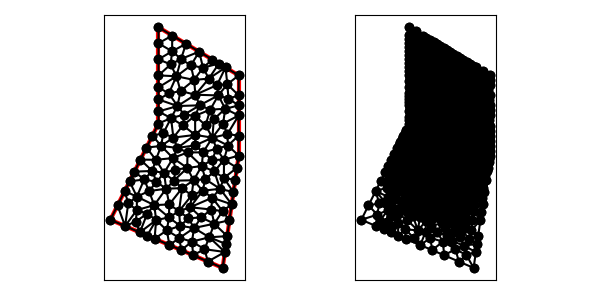

The table this chart was drawn from, first rows:
8.000000000000000000e+00, 1.000000000000000000e+01, 5.000000000000000000e+00, 4.000000000000000000e+00, 1.200000000000000000e+01, 1.000000000000000000e+00, 1.300000000000000000e+01, 8.000000000000000000e+00, 1.300000000000000000e+01, 1.300000000000000000e+01, 8.000000000000000000e+00, 1.600000000000000000e+01, 9.607355277712740005e+00, 1.055669551654201399e+01, 9.525412278727049653e+00, 9.882000181989285537e+00, 1.028288577834887363e+01, 1.048194933095182435e+01, 9.805217778262887762e+00, 1.030688167649437403e+01, 0.000000000000000000e+00, 3.064041340130073399e-02
8.000000000000000000e+00, 1.000000000000000000e+01, 5.000000000000000000e+00, 4.000000000000000000e+00, 1.200000000000000000e+01, 1.000000000000000000e+00, 1.300000000000000000e+01, 8.000000000000000000e+00, 1.300000000000000000e+01, 1.300000000000000000e+01, 8.000000000000000000e+00, 1.600000000000000000e+01, 1.092335190797086852e+01, 6.526243754943759967e+00, 1.148179116899434504e+01, 7.008652607464168405e+00, 1.069857810895238082e+01, 7.350873872662726072e+00, 1.103457372863919694e+01, 6.961923411690217556e+00, 0.000000000000000000e+00, 4.809190053175371043e-02
8.000000000000000000e+00, 1.000000000000000000e+01, 5.000000000000000000e+00, 4.000000000000000000e+00, 1.200000000000000000e+01, 1.000000000000000000e+00, 1.300000000000000000e+01, 8.000000000000000000e+00, 1.300000000000000000e+01, 1.300000000000000000e+01, 8.000000000000000000e+00, 1.600000000000000000e+01, 8.958994196462677806e+00, 6.435865198865238668e+00, 8.479007906775558823e+00, 5.935156981335635962e+00, 9.475911713087393551e+00, 5.973380779240299532e+00, 8.971304605441877911e+00, 6.114800986480392275e+00, 0.000000000000000000e+00, 7.539177113039292888e-02
8.000000000000000000e+00, 1.000000000000000000e+01, 5.000000000000000000e+00, 4.000000000000000000e+00, 1.200000000000000000e+01, 1.000000000000000000e+00, 1.300000000000000000e+01, 8.000000000000000000e+00, 1.300000000000000000e+01, 1.300000000000000000e+01, 8.000000000000000000e+00, 1.600000000000000000e+01, 5.919145030018057696e+00, 3.606080701420832035e+00, 6.838290060036115392e+00, 3.212161402841664515e+00, 6.583477637700488216e+00, 3.886894601702518770e+00, 6.446970909251554360e+00, 3.568378901988338736e+00, 1.000000000000000000e+00, 1.290311657556614533e-01
8.000000000000000000e+00, 1.000000000000000000e+01, 5.000000000000000000e+00, 4.000000000000000000e+00, 1.200000000000000000e+01, 1.000000000000000000e+00, 1.300000000000000000e+01, 8.000000000000000000e+00, 1.300000000000000000e+01, 1.300000000000000000e+01, 8.000000000000000000e+00, 1.600000000000000000e+01, 8.479007906775558823e+00, 5.935156981335635962e+00, 8.673938447451671863e+00, 4.956749938189993543e+00, 9.475911713087393551e+00, 5.973380779240299532e+00, 8.876286022438208079e+00, 5.621762566255309679e+00, 0.000000000000000000e+00, 7.539177113039292888e-02
8.000000000000000000e+00, 1.000000000000000000e+01, 5.000000000000000000e+00, 4.000000000000000000e+00, 1.200000000000000000e+01, 1.000000000000000000e+00, 1.300000000000000000e+01, 8.000000000000000000e+00, 1.300000000000000000e+01, 1.300000000000000000e+01, 8.000000000000000000e+00, 1.600000000000000000e+01, 1.136225962065604556e+01, 9.118652122574275154e+00, 1.028865594485625401e+01, 9.289409100311660339e+00, 1.029181283527509194e+01, 8.636963659894309586e+00, 1.064757613359579658e+01, 9.015008294260081101e+00, 0.000000000000000000e+00, 3.451505053866793515e-02
8.000000000000000000e+00, 1.000000000000000000e+01, 5.000000000000000000e+00, 4.000000000000000000e+00, 1.200000000000000000e+01, 1.000000000000000000e+00, 1.300000000000000000e+01, 8.000000000000000000e+00, 1.300000000000000000e+01, 1.300000000000000000e+01, 8.000000000000000000e+00, 1.600000000000000000e+01, 8.651302731999619411e+00, 4.143574939537018942e+00, 9.280545685680722912e+00, 4.532961742007489470e+00, 8.673938447451671863e+00, 4.956749938189993543e+00, 8.868595621710671395e+00, 4.544428873244833689e+00, 0.000000000000000000e+00, 1.360293931612058804e-01
8.000000000000000000e+00, 1.000000000000000000e+01, 5.000000000000000000e+00, 4.000000000000000000e+00, 1.200000000000000000e+01, 1.000000000000000000e+00, 1.300000000000000000e+01, 8.000000000000000000e+00, 1.300000000000000000e+01, 1.300000000000000000e+01, 8.000000000000000000e+00, 1.600000000000000000e+01, 8.673938447451671863e+00, 4.956749938189993543e+00, 7.737864885705605822e+00, 4.911223009576799470e+00, 8.651302731999619411e+00, 4.143574939537018942e+00, 8.354368688385632069e+00, 4.670515962434603985e+00, 0.000000000000000000e+00, 1.360293931612058804e-01
8.000000000000000000e+00, 1.000000000000000000e+01, 5.000000000000000000e+00, 4.000000000000000000e+00, 1.200000000000000000e+01, 1.000000000000000000e+00, 1.300000000000000000e+01, 8.000000000000000000e+00, 1.300000000000000000e+01, 1.300000000000000000e+01, 8.000000000000000000e+00, 1.600000000000000000e+01, 1.092335190797086852e+01, 6.526243754943759967e+00, 1.069857810895238082e+01, 7.350873872662726072e+00, 1.018821339700531681e+01, 6.461869234069001600e+00, 1.060338113797618931e+01, 6.779662287225161954e+00, 0.000000000000000000e+00, 4.809190053175371043e-02
8.000000000000000000e+00, 1.000000000000000000e+01, 5.000000000000000000e+00, 4.000000000000000000e+00, 1.200000000000000000e+01, 1.000000000000000000e+00, 1.300000000000000000e+01, 8.000000000000000000e+00, 1.300000000000000000e+01, 1.300000000000000000e+01, 8.000000000000000000e+00, 1.600000000000000000e+01, 7.737864885705605822e+00, 4.911223009576799470e+00, 6.651519445800712305e+00, 5.438964677968910699e+00, 6.651429024509460497e+00, 4.604931417786686687e+00, 7.013604452005259837e+00, 4.985039701777465915e+00, 0.000000000000000000e+00, 1.056946697669577939e-01
8.000000000000000000e+00, 1.000000000000000000e+01, 5.000000000000000000e+00, 4.000000000000000000e+00, 1.200000000000000000e+01, 1.000000000000000000e+00, 1.300000000000000000e+01, 8.000000000000000000e+00, 1.300000000000000000e+01, 1.300000000000000000e+01, 8.000000000000000000e+00, 1.600000000000000000e+01, 9.353291471188715178e+00, 3.621515306147304880e+00, 9.869796928424699800e+00, 4.090598973025364238e+00, 9.280545685680722912e+00, 4.532961742007489470e+00, 9.501211361764712038e+00, 4.081692007060052418e+00, 0.000000000000000000e+00, 1.620403190956275774e-01
8.000000000000000000e+00, 1.000000000000000000e+01, 5.000000000000000000e+00, 4.000000000000000000e+00, 1.200000000000000000e+01, 1.000000000000000000e+00, 1.300000000000000000e+01, 8.000000000000000000e+00, 1.300000000000000000e+01, 1.300000000000000000e+01, 8.000000000000000000e+00, 1.600000000000000000e+01, 7.612361543776918538e+00, 7.041560229656518288e+00, 6.500000000000000000e+00, 7.000000000000000000e+00, 7.109161855174106925e+00, 6.510484895561204688e+00, 7.073841132983674562e+00, 6.850681708405907955e+00, 1.000000000000000000e+00, 1.141095720228298416e-01
8.000000000000000000e+00, 1.000000000000000000e+01, 5.000000000000000000e+00, 4.000000000000000000e+00, 1.200000000000000000e+01, 1.000000000000000000e+00, 1.300000000000000000e+01, 8.000000000000000000e+00, 1.300000000000000000e+01, 1.300000000000000000e+01, 8.000000000000000000e+00, 1.600000000000000000e+01, 7.854164960510620297e+00, 3.981287147901777956e+00, 8.651302731999619411e+00, 4.143574939537018942e+00, 7.737864885705605822e+00, 4.911223009576799470e+00, 8.081110859405281843e+00, 4.345361699005198197e+00, 0.000000000000000000e+00, 2.701749483249731854e-01
8.000000000000000000e+00, 1.000000000000000000e+01, 5.000000000000000000e+00, 4.000000000000000000e+00, 1.200000000000000000e+01, 1.000000000000000000e+00, 1.300000000000000000e+01, 8.000000000000000000e+00, 1.300000000000000000e+01, 1.300000000000000000e+01, 8.000000000000000000e+00, 1.600000000000000000e+01, 7.737864885705605822e+00, 4.911223009576799470e+00, 6.651429024509460497e+00, 4.604931417786686687e+00, 7.300043843549897105e+00, 4.384227711013252815e+00, 7.229779251254988104e+00, 4.633460712792246028e+00, 0.000000000000000000e+00, 1.056946697669577939e-01
8.000000000000000000e+00, 1.000000000000000000e+01, 5.000000000000000000e+00, 4.000000000000000000e+00, 1.200000000000000000e+01, 1.000000000000000000e+00, 1.300000000000000000e+01, 8.000000000000000000e+00, 1.300000000000000000e+01, 1.300000000000000000e+01, 8.000000000000000000e+00, 1.600000000000000000e+01, 5.894427190999915744e+00, 5.788854381999831489e+00, 6.651519445800712305e+00, 5.438964677968910699e+00, 6.197213595499958316e+00, 6.394427190999915744e+00, 6.247720077433529973e+00, 5.874082083656219311e+00, 1.000000000000000000e+00, 5.000000000000000000e-01
8.000000000000000000e+00, 1.000000000000000000e+01, 5.000000000000000000e+00, 4.000000000000000000e+00, 1.200000000000000000e+01, 1.000000000000000000e+00, 1.300000000000000000e+01, 8.000000000000000000e+00, 1.300000000000000000e+01, 1.300000000000000000e+01, 8.000000000000000000e+00, 1.600000000000000000e+01, 5.919145030018057696e+00, 3.606080701420832035e+00, 5.447213595499958316e+00, 4.894427190999915744e+00, 5.000000000000000000e+00, 4.000000000000000000e+00, 5.455452875172672300e+00, 4.166835964140249260e+00, 1.000000000000000000e+00, 5.000000000000000000e-01
8.000000000000000000e+00, 1.000000000000000000e+01, 5.000000000000000000e+00, 4.000000000000000000e+00, 1.200000000000000000e+01, 1.000000000000000000e+00, 1.300000000000000000e+01, 8.000000000000000000e+00, 1.300000000000000000e+01, 1.300000000000000000e+01, 8.000000000000000000e+00, 1.600000000000000000e+01, 6.197213595499958316e+00, 6.394427190999915744e+00, 6.651519445800712305e+00, 5.438964677968910699e+00, 7.109161855174106925e+00, 6.510484895561204688e+00, 6.652631632158258590e+00, 6.114625588176676452e+00, 1.000000000000000000e+00, 1.544868840232002660e-01
8.000000000000000000e+00, 1.000000000000000000e+01, 5.000000000000000000e+00, 4.000000000000000000e+00, 1.200000000000000000e+01, 1.000000000000000000e+00, 1.300000000000000000e+01, 8.000000000000000000e+00, 1.300000000000000000e+01, 1.300000000000000000e+01, 8.000000000000000000e+00, 1.600000000000000000e+01, 7.300043843549897105e+00, 4.384227711013252815e+00, 6.583477637700488216e+00, 3.886894601702518770e+00, 6.838290060036115392e+00, 3.212161402841664515e+00, 6.907270513762166608e+00, 3.827761238519145071e+00, 1.000000000000000000e+00, 1.290311657556614533e-01
8.000000000000000000e+00, 1.000000000000000000e+01, 5.000000000000000000e+00, 4.000000000000000000e+00, 1.200000000000000000e+01, 1.000000000000000000e+00, 1.300000000000000000e+01, 8.000000000000000000e+00, 1.300000000000000000e+01, 1.300000000000000000e+01, 8.000000000000000000e+00, 1.600000000000000000e+01, 6.651519445800712305e+00, 5.438964677968910699e+00, 7.408687549031573560e+00, 5.788690214234106790e+00, 7.109161855174106925e+00, 6.510484895561204688e+00, 7.056456283335464263e+00, 5.912713262588074059e+00, 0.000000000000000000e+00, 1.544868840232002660e-01
8.000000000000000000e+00, 1.000000000000000000e+01, 5.000000000000000000e+00, 4.000000000000000000e+00, 1.200000000000000000e+01, 1.000000000000000000e+00, 1.300000000000000000e+01, 8.000000000000000000e+00, 1.300000000000000000e+01, 1.300000000000000000e+01, 8.000000000000000000e+00, 1.600000000000000000e+01, 6.114789242622295617e+00, 5.022006232308009466e+00, 5.894427190999915744e+00, 5.788854381999831489e+00, 5.447213595499958316e+00, 4.894427190999915744e+00, 5.818810009707388708e+00, 5.235095935102585862e+00, 1.000000000000000000e+00, 5.000000000000000000e-01
8.000000000000000000e+00, 1.000000000000000000e+01, 5.000000000000000000e+00, 4.000000000000000000e+00, 1.200000000000000000e+01, 1.000000000000000000e+00, 1.300000000000000000e+01, 8.000000000000000000e+00, 1.300000000000000000e+01, 1.300000000000000000e+01, 8.000000000000000000e+00, 1.600000000000000000e+01, 5.894427190999915744e+00, 5.788854381999831489e+00, 6.114789242622295617e+00, 5.022006232308009466e+00, 6.651519445800712305e+00, 5.438964677968910699e+00, 6.220245293140973963e+00, 5.416608430758917514e+00, 1.000000000000000000e+00, 5.000000000000000000e-01
8.000000000000000000e+00, 1.000000000000000000e+01, 5.000000000000000000e+00, 4.000000000000000000e+00, 1.200000000000000000e+01, 1.000000000000000000e+00, 1.300000000000000000e+01, 8.000000000000000000e+00, 1.300000000000000000e+01, 1.300000000000000000e+01, 8.000000000000000000e+00, 1.600000000000000000e+01, 6.651519445800712305e+00, 5.438964677968910699e+00, 6.114789242622295617e+00, 5.022006232308009466e+00, 6.651429024509460497e+00, 4.604931417786686687e+00, 6.472579237644155548e+00, 5.021967442687869543e+00, 0.000000000000000000e+00, 1.056946697669577939e-01
8.000000000000000000e+00, 1.000000000000000000e+01, 5.000000000000000000e+00, 4.000000000000000000e+00, 1.200000000000000000e+01, 1.000000000000000000e+00, 1.300000000000000000e+01, 8.000000000000000000e+00, 1.300000000000000000e+01, 1.300000000000000000e+01, 8.000000000000000000e+00, 1.600000000000000000e+01, 5.919145030018057696e+00, 3.606080701420832035e+00, 6.114789242622295617e+00, 5.022006232308009466e+00, 5.447213595499958316e+00, 4.894427190999915744e+00, 5.827049289380103581e+00, 4.507504708242919378e+00, 1.000000000000000000e+00, 5.000000000000000000e-01
8.000000000000000000e+00, 1.000000000000000000e+01, 5.000000000000000000e+00, 4.000000000000000000e+00, 1.200000000000000000e+01, 1.000000000000000000e+00, 1.300000000000000000e+01, 8.000000000000000000e+00, 1.300000000000000000e+01, 1.300000000000000000e+01, 8.000000000000000000e+00, 1.600000000000000000e+01, 6.838290060036115392e+00, 3.212161402841664515e+00, 7.854164960510620297e+00, 3.981287147901777956e+00, 7.300043843549897105e+00, 4.384227711013252815e+00, 7.330832954698877302e+00, 3.859225420585564947e+00, 1.000000000000000000e+00, 2.565167506528473473e-01
8.000000000000000000e+00, 1.000000000000000000e+01, 5.000000000000000000e+00, 4.000000000000000000e+00, 1.200000000000000000e+01, 1.000000000000000000e+00, 1.300000000000000000e+01, 8.000000000000000000e+00, 1.300000000000000000e+01, 1.300000000000000000e+01, 8.000000000000000000e+00, 1.600000000000000000e+01, 5.919145030018057696e+00, 3.606080701420832035e+00, 6.651429024509460497e+00, 4.604931417786686687e+00, 6.114789242622295617e+00, 5.022006232308009466e+00, 6.228454432383270678e+00, 4.411006117171843322e+00, 1.000000000000000000e+00, 1.056946697669577939e-01
8.000000000000000000e+00, 1.000000000000000000e+01, 5.000000000000000000e+00, 4.000000000000000000e+00, 1.200000000000000000e+01, 1.000000000000000000e+00, 1.300000000000000000e+01, 8.000000000000000000e+00, 1.300000000000000000e+01, 1.300000000000000000e+01, 8.000000000000000000e+00, 1.600000000000000000e+01, 6.651429024509460497e+00, 4.604931417786686687e+00, 5.919145030018057696e+00, 3.606080701420832035e+00, 6.583477637700488216e+00, 3.886894601702518770e+00, 6.384683897409336062e+00, 4.032635573636679460e+00, 1.000000000000000000e+00, 1.056946697669577939e-01
8.000000000000000000e+00, 1.000000000000000000e+01, 5.000000000000000000e+00, 4.000000000000000000e+00, 1.200000000000000000e+01, 1.000000000000000000e+00, 1.300000000000000000e+01, 8.000000000000000000e+00, 1.300000000000000000e+01, 1.300000000000000000e+01, 8.000000000000000000e+00, 1.600000000000000000e+01, 8.676580120072230784e+00, 2.424322805683329474e+00, 8.525007345305732898e+00, 3.339948515538819329e+00, 7.757435090054173088e+00, 2.818242104262496994e+00, 8.319674185144044998e+00, 2.860837808494881784e+00, 1.000000000000000000e+00, 3.123509042971769345e-01
8.000000000000000000e+00, 1.000000000000000000e+01, 5.000000000000000000e+00, 4.000000000000000000e+00, 1.200000000000000000e+01, 1.000000000000000000e+00, 1.300000000000000000e+01, 8.000000000000000000e+00, 1.300000000000000000e+01, 1.300000000000000000e+01, 8.000000000000000000e+00, 1.600000000000000000e+01, 8.525007345305732898e+00, 3.339948515538819329e+00, 7.854164960510620297e+00, 3.981287147901777956e+00, 7.757435090054173088e+00, 2.818242104262496994e+00, 8.045535798623509649e+00, 3.379825922567698537e+00, 1.000000000000000000e+00, 2.701749483249731854e-01
8.000000000000000000e+00, 1.000000000000000000e+01, 5.000000000000000000e+00, 4.000000000000000000e+00, 1.200000000000000000e+01, 1.000000000000000000e+00, 1.300000000000000000e+01, 8.000000000000000000e+00, 1.300000000000000000e+01, 1.300000000000000000e+01, 8.000000000000000000e+00, 1.600000000000000000e+01, 8.479007906775558823e+00, 5.935156981335635962e+00, 7.737864885705605822e+00, 4.911223009576799470e+00, 8.673938447451671863e+00, 4.956749938189993543e+00, 8.296937079977611873e+00, 5.267709976367476621e+00, 0.000000000000000000e+00, 1.249322538243851505e-01
8.000000000000000000e+00, 1.000000000000000000e+01, 5.000000000000000000e+00, 4.000000000000000000e+00, 1.200000000000000000e+01, 1.000000000000000000e+00, 1.300000000000000000e+01, 8.000000000000000000e+00, 1.300000000000000000e+01, 1.300000000000000000e+01, 8.000000000000000000e+00, 1.600000000000000000e+01, 7.737864885705605822e+00, 4.911223009576799470e+00, 7.408687549031573560e+00, 5.788690214234106790e+00, 6.651519445800712305e+00, 5.438964677968910699e+00, 7.266023960179296637e+00, 5.379625967259939578e+00, 0.000000000000000000e+00, 1.555037381617899450e-01
8.000000000000000000e+00, 1.000000000000000000e+01, 5.000000000000000000e+00, 4.000000000000000000e+00, 1.200000000000000000e+01, 1.000000000000000000e+00, 1.300000000000000000e+01, 8.000000000000000000e+00, 1.300000000000000000e+01, 1.300000000000000000e+01, 8.000000000000000000e+00, 1.600000000000000000e+01, 6.583477637700488216e+00, 3.886894601702518770e+00, 7.300043843549897105e+00, 4.384227711013252815e+00, 6.651429024509460497e+00, 4.604931417786686687e+00, 6.844983501919948310e+00, 4.292017910167486683e+00, 0.000000000000000000e+00, 1.056946697669577939e-01
8.000000000000000000e+00, 1.000000000000000000e+01, 5.000000000000000000e+00, 4.000000000000000000e+00, 1.200000000000000000e+01, 1.000000000000000000e+00, 1.300000000000000000e+01, 8.000000000000000000e+00, 1.300000000000000000e+01, 1.300000000000000000e+01, 8.000000000000000000e+00, 1.600000000000000000e+01, 7.854164960510620297e+00, 3.981287147901777956e+00, 7.737864885705605822e+00, 4.911223009576799470e+00, 7.300043843549897105e+00, 4.384227711013252815e+00, 7.630691229922040186e+00, 4.425579289497276747e+00, 0.000000000000000000e+00, 2.565167506528473473e-01
8.000000000000000000e+00, 1.000000000000000000e+01, 5.000000000000000000e+00, 4.000000000000000000e+00, 1.200000000000000000e+01, 1.000000000000000000e+00, 1.300000000000000000e+01, 8.000000000000000000e+00, 1.300000000000000000e+01, 1.300000000000000000e+01, 8.000000000000000000e+00, 1.600000000000000000e+01, 1.016170993996388461e+01, 1.787838597158335041e+00, 1.008749788766137279e+01, 2.640123922187187055e+00, 9.419145030018057696e+00, 2.106080701420832035e+00, 9.889450952547770513e+00, 2.178014406922117896e+00, 1.000000000000000000e+00, 5.000000000000000000e-01
8.000000000000000000e+00, 1.000000000000000000e+01, 5.000000000000000000e+00, 4.000000000000000000e+00, 1.200000000000000000e+01, 1.000000000000000000e+00, 1.300000000000000000e+01, 8.000000000000000000e+00, 1.300000000000000000e+01, 1.300000000000000000e+01, 8.000000000000000000e+00, 1.600000000000000000e+01, 7.854164960510620297e+00, 3.981287147901777956e+00, 7.297862575045144240e+00, 3.015201753552080532e+00, 7.757435090054173088e+00, 2.818242104262496994e+00, 7.636487541869978912e+00, 3.271577001905451976e+00, 1.000000000000000000e+00, 2.701749483249731854e-01
8.000000000000000000e+00, 1.000000000000000000e+01, 5.000000000000000000e+00, 4.000000000000000000e+00, 1.200000000000000000e+01, 1.000000000000000000e+00, 1.300000000000000000e+01, 8.000000000000000000e+00, 1.300000000000000000e+01, 1.300000000000000000e+01, 8.000000000000000000e+00, 1.600000000000000000e+01, 7.854164960510620297e+00, 3.981287147901777956e+00, 8.525007345305732898e+00, 3.339948515538819329e+00, 8.651302731999619411e+00, 4.143574939537018942e+00, 8.343491679271991757e+00, 3.821603534325872076e+00, 0.000000000000000000e+00, 2.701749483249731854e-01
8.000000000000000000e+00, 1.000000000000000000e+01, 5.000000000000000000e+00, 4.000000000000000000e+00, 1.200000000000000000e+01, 1.000000000000000000e+00, 1.300000000000000000e+01, 8.000000000000000000e+00, 1.300000000000000000e+01, 1.300000000000000000e+01, 8.000000000000000000e+00, 1.600000000000000000e+01, 9.353291471188715178e+00, 3.621515306147304880e+00, 8.651302731999619411e+00, 4.143574939537018942e+00, 8.525007345305732898e+00, 3.339948515538819329e+00, 8.843200516164687386e+00, 3.701679587074380606e+00, 0.000000000000000000e+00, 2.293830080139550032e-01
8.000000000000000000e+00, 1.000000000000000000e+01, 5.000000000000000000e+00, 4.000000000000000000e+00, 1.200000000000000000e+01, 1.000000000000000000e+00, 1.300000000000000000e+01, 8.000000000000000000e+00, 1.300000000000000000e+01, 1.300000000000000000e+01, 8.000000000000000000e+00, 1.600000000000000000e+01, 7.854164960510620297e+00, 3.981287147901777956e+00, 6.838290060036115392e+00, 3.212161402841664515e+00, 7.297862575045144240e+00, 3.015201753552080532e+00, 7.330105865197293014e+00, 3.402883434765174187e+00, 1.000000000000000000e+00, 2.701749483249731854e-01
8.000000000000000000e+00, 1.000000000000000000e+01, 5.000000000000000000e+00, 4.000000000000000000e+00, 1.200000000000000000e+01, 1.000000000000000000e+00, 1.300000000000000000e+01, 8.000000000000000000e+00, 1.300000000000000000e+01, 1.300000000000000000e+01, 8.000000000000000000e+00, 1.600000000000000000e+01, 1.228284271247461845e+01, 2.979898987322333159e+00, 1.117024968828732590e+01, 2.906416080099210486e+00, 1.221213203435596384e+01, 2.484924240491749980e+00, 1.188840814503930154e+01, 2.790413102637764542e+00, 1.000000000000000000e+00, 2.206103055652414990e-01
8.000000000000000000e+00, 1.000000000000000000e+01, 5.000000000000000000e+00, 4.000000000000000000e+00, 1.200000000000000000e+01, 1.000000000000000000e+00, 1.300000000000000000e+01, 8.000000000000000000e+00, 1.300000000000000000e+01, 1.300000000000000000e+01, 8.000000000000000000e+00, 1.600000000000000000e+01, 9.353291471188715178e+00, 3.621515306147304880e+00, 8.525007345305732898e+00, 3.339948515538819329e+00, 9.302851225185358786e+00, 2.860175270545913140e+00, 9.060383347226602879e+00, 3.273879697410678968e+00, 0.000000000000000000e+00, 2.293830080139550032e-01
8.000000000000000000e+00, 1.000000000000000000e+01, 5.000000000000000000e+00, 4.000000000000000000e+00, 1.200000000000000000e+01, 1.000000000000000000e+00, 1.300000000000000000e+01, 8.000000000000000000e+00, 1.300000000000000000e+01, 1.300000000000000000e+01, 8.000000000000000000e+00, 1.600000000000000000e+01, 1.006634412346374674e+01, 5.519403782936763925e+00, 1.075283201065996685e+01, 5.808263480936469492e+00, 1.018821339700531681e+01, 6.461869234069001600e+00, 1.033579651037634406e+01, 5.929845499314079227e+00, 0.000000000000000000e+00, 7.497910849689252977e-02
8.000000000000000000e+00, 1.000000000000000000e+01, 5.000000000000000000e+00, 4.000000000000000000e+00, 1.200000000000000000e+01, 1.000000000000000000e+00, 1.300000000000000000e+01, 8.000000000000000000e+00, 1.300000000000000000e+01, 1.300000000000000000e+01, 8.000000000000000000e+00, 1.600000000000000000e+01, 1.242426406871192945e+01, 3.969848480983499961e+00, 1.256568542494923868e+01, 4.959797974644666319e+00, 1.199302552336978245e+01, 4.536530259737054926e+00, 1.232765833901031804e+01, 4.488725571788407365e+00, 1.000000000000000000e+00, 1.567256666892824779e-01
8.000000000000000000e+00, 1.000000000000000000e+01, 5.000000000000000000e+00, 4.000000000000000000e+00, 1.200000000000000000e+01, 1.000000000000000000e+00, 1.300000000000000000e+01, 8.000000000000000000e+00, 1.300000000000000000e+01, 1.300000000000000000e+01, 8.000000000000000000e+00, 1.600000000000000000e+01, 1.128807657278335874e+01, 4.637237252677971711e+00, 1.066351830100067488e+01, 4.144467160217882196e+00, 1.147754300211721912e+01, 3.754918029665356372e+00, 1.114304595863374914e+01, 4.178874147520403426e+00, 0.000000000000000000e+00, 8.842776298039238536e-02
8.000000000000000000e+00, 1.000000000000000000e+01, 5.000000000000000000e+00, 4.000000000000000000e+00, 1.200000000000000000e+01, 1.000000000000000000e+00, 1.300000000000000000e+01, 8.000000000000000000e+00, 1.300000000000000000e+01, 1.300000000000000000e+01, 8.000000000000000000e+00, 1.600000000000000000e+01, 9.302851225185358786e+00, 2.860175270545913140e+00, 8.525007345305732898e+00, 3.339948515538819329e+00, 8.676580120072230784e+00, 2.424322805683329474e+00, 8.834812896854440822e+00, 2.874815530589354129e+00, 1.000000000000000000e+00, 3.123509042971769345e-01
8.000000000000000000e+00, 1.000000000000000000e+01, 5.000000000000000000e+00, 4.000000000000000000e+00, 1.200000000000000000e+01, 1.000000000000000000e+00, 1.300000000000000000e+01, 8.000000000000000000e+00, 1.300000000000000000e+01, 1.300000000000000000e+01, 8.000000000000000000e+00, 1.600000000000000000e+01, 9.353291471188715178e+00, 3.621515306147304880e+00, 1.021751807210482355e+01, 3.485696187344800911e+00, 9.869796928424699800e+00, 4.090598973025364238e+00, 9.813535490572746767e+00, 3.732603488839156824e+00, 0.000000000000000000e+00, 1.620403190956275774e-01
8.000000000000000000e+00, 1.000000000000000000e+01, 5.000000000000000000e+00, 4.000000000000000000e+00, 1.200000000000000000e+01, 1.000000000000000000e+00, 1.300000000000000000e+01, 8.000000000000000000e+00, 1.300000000000000000e+01, 1.300000000000000000e+01, 8.000000000000000000e+00, 1.600000000000000000e+01, 1.108085496998194230e+01, 1.393919298579167521e+00, 1.086751382681322831e+01, 2.165418815496154004e+00, 1.016170993996388461e+01, 1.787838597158335041e+00, 1.070335957891968626e+01, 1.782392237077885300e+00, 1.000000000000000000e+00, 3.697587558437189781e-01
8.000000000000000000e+00, 1.000000000000000000e+01, 5.000000000000000000e+00, 4.000000000000000000e+00, 1.200000000000000000e+01, 1.000000000000000000e+00, 1.300000000000000000e+01, 8.000000000000000000e+00, 1.300000000000000000e+01, 1.300000000000000000e+01, 8.000000000000000000e+00, 1.600000000000000000e+01, 1.021751807210482355e+01, 3.485696187344800911e+00, 9.302851225185358786e+00, 2.860175270545913140e+00, 1.008749788766137279e+01, 2.640123922187187055e+00, 9.869289061650517780e+00, 2.995331793359300665e+00, 0.000000000000000000e+00, 4.156409989388969439e-01
8.000000000000000000e+00, 1.000000000000000000e+01, 5.000000000000000000e+00, 4.000000000000000000e+00, 1.200000000000000000e+01, 1.000000000000000000e+00, 1.300000000000000000e+01, 8.000000000000000000e+00, 1.300000000000000000e+01, 1.300000000000000000e+01, 8.000000000000000000e+00, 1.600000000000000000e+01, 9.302851225185358786e+00, 2.860175270545913140e+00, 1.021751807210482355e+01, 3.485696187344800911e+00, 9.353291471188715178e+00, 3.621515306147304880e+00, 9.624553589492965244e+00, 3.322462254679340088e+00, 0.000000000000000000e+00, 2.293830080139550032e-01
8.000000000000000000e+00, 1.000000000000000000e+01, 5.000000000000000000e+00, 4.000000000000000000e+00, 1.200000000000000000e+01, 1.000000000000000000e+00, 1.300000000000000000e+01, 8.000000000000000000e+00, 1.300000000000000000e+01, 1.300000000000000000e+01, 8.000000000000000000e+00, 1.600000000000000000e+01, 8.676580120072230784e+00, 2.424322805683329474e+00, 9.419145030018057696e+00, 2.106080701420832035e+00, 9.302851225185358786e+00, 2.860175270545913140e+00, 9.132858791758549089e+00, 2.463526259216691106e+00, 1.000000000000000000e+00, 5.000000000000000000e-01
8.000000000000000000e+00, 1.000000000000000000e+01, 5.000000000000000000e+00, 4.000000000000000000e+00, 1.200000000000000000e+01, 1.000000000000000000e+00, 1.300000000000000000e+01, 8.000000000000000000e+00, 1.300000000000000000e+01, 1.300000000000000000e+01, 8.000000000000000000e+00, 1.600000000000000000e+01, 1.008749788766137279e+01, 2.640123922187187055e+00, 9.302851225185358786e+00, 2.860175270545913140e+00, 9.419145030018057696e+00, 2.106080701420832035e+00, 9.603164714288263681e+00, 2.535459964717977410e+00, 1.000000000000000000e+00, 5.000000000000000000e-01
8.000000000000000000e+00, 1.000000000000000000e+01, 5.000000000000000000e+00, 4.000000000000000000e+00, 1.200000000000000000e+01, 1.000000000000000000e+00, 1.300000000000000000e+01, 8.000000000000000000e+00, 1.300000000000000000e+01, 1.300000000000000000e+01, 8.000000000000000000e+00, 1.600000000000000000e+01, 1.021751807210482355e+01, 3.485696187344800911e+00, 1.147754300211721912e+01, 3.754918029665356372e+00, 1.066351830100067488e+01, 4.144467160217882196e+00, 1.078619312507423977e+01, 3.795027125742679974e+00, 0.000000000000000000e+00, 8.842776298039238536e-02
8.000000000000000000e+00, 1.000000000000000000e+01, 5.000000000000000000e+00, 4.000000000000000000e+00, 1.200000000000000000e+01, 1.000000000000000000e+00, 1.300000000000000000e+01, 8.000000000000000000e+00, 1.300000000000000000e+01, 1.300000000000000000e+01, 8.000000000000000000e+00, 1.600000000000000000e+01, 1.128807657278335874e+01, 4.637237252677971711e+00, 1.135112186249242328e+01, 5.373889611048411119e+00, 9.978119337850001713e+00, 4.779862079177591205e+00, 1.087243925770859398e+01, 4.930329647634657420e+00, 0.000000000000000000e+00, 1.171128023218828557e-01
8.000000000000000000e+00, 1.000000000000000000e+01, 5.000000000000000000e+00, 4.000000000000000000e+00, 1.200000000000000000e+01, 1.000000000000000000e+00, 1.300000000000000000e+01, 8.000000000000000000e+00, 1.300000000000000000e+01, 1.300000000000000000e+01, 8.000000000000000000e+00, 1.600000000000000000e+01, 9.353291471188715178e+00, 3.621515306147304880e+00, 9.280545685680722912e+00, 4.532961742007489470e+00, 8.651302731999619411e+00, 4.143574939537018942e+00, 9.095046629623020351e+00, 4.099350662563938208e+00, 0.000000000000000000e+00, 1.972076499624400847e-01
8.000000000000000000e+00, 1.000000000000000000e+01, 5.000000000000000000e+00, 4.000000000000000000e+00, 1.200000000000000000e+01, 1.000000000000000000e+00, 1.300000000000000000e+01, 8.000000000000000000e+00, 1.300000000000000000e+01, 1.300000000000000000e+01, 8.000000000000000000e+00, 1.600000000000000000e+01, 9.280545685680722912e+00, 4.532961742007489470e+00, 9.978119337850001713e+00, 4.779862079177591205e+00, 1.006634412346374674e+01, 5.519403782936763925e+00, 9.775003048998156530e+00, 4.944075868040614274e+00, 0.000000000000000000e+00, 9.180526340760557236e-02
8.000000000000000000e+00, 1.000000000000000000e+01, 5.000000000000000000e+00, 4.000000000000000000e+00, 1.200000000000000000e+01, 1.000000000000000000e+00, 1.300000000000000000e+01, 8.000000000000000000e+00, 1.300000000000000000e+01, 1.300000000000000000e+01, 8.000000000000000000e+00, 1.600000000000000000e+01, 1.214142135623730923e+01, 1.989949493661166580e+00, 1.117024968828732590e+01, 2.906416080099210486e+00, 1.086751382681322831e+01, 2.165418815496154004e+00, 1.139306162377928899e+01, 2.353928129752177245e+00, 1.000000000000000000e+00, 2.206103055652414990e-01
8.000000000000000000e+00, 1.000000000000000000e+01, 5.000000000000000000e+00, 4.000000000000000000e+00, 1.200000000000000000e+01, 1.000000000000000000e+00, 1.300000000000000000e+01, 8.000000000000000000e+00, 1.300000000000000000e+01, 1.300000000000000000e+01, 8.000000000000000000e+00, 1.600000000000000000e+01, 1.108085496998194230e+01, 1.393919298579167521e+00, 1.200000000000000000e+01, 1.000000000000000000e+00, 1.214142135623730923e+01, 1.989949493661166580e+00, 1.174075877540641777e+01, 1.461289597413444774e+00, 1.000000000000000000e+00, 5.000000000000000000e-01
8.000000000000000000e+00, 1.000000000000000000e+01, 5.000000000000000000e+00, 4.000000000000000000e+00, 1.200000000000000000e+01, 1.000000000000000000e+00, 1.300000000000000000e+01, 8.000000000000000000e+00, 1.300000000000000000e+01, 1.300000000000000000e+01, 8.000000000000000000e+00, 1.600000000000000000e+01, 1.021751807210482355e+01, 3.485696187344800911e+00, 1.008749788766137279e+01, 2.640123922187187055e+00, 1.117024968828732590e+01, 2.906416080099210486e+00, 1.049175521601784133e+01, 3.010745396543732966e+00, 0.000000000000000000e+00, 2.206103055652414990e-01
8.000000000000000000e+00, 1.000000000000000000e+01, 5.000000000000000000e+00, 4.000000000000000000e+00, 1.200000000000000000e+01, 1.000000000000000000e+00, 1.300000000000000000e+01, 8.000000000000000000e+00, 1.300000000000000000e+01, 1.300000000000000000e+01, 8.000000000000000000e+00, 1.600000000000000000e+01, 1.016170993996388461e+01, 1.787838597158335041e+00, 1.086751382681322831e+01, 2.165418815496154004e+00, 1.008749788766137279e+01, 2.640123922187187055e+00, 1.037224055147949464e+01, 2.197793778280558552e+00, 1.000000000000000000e+00, 3.697587558437189781e-01
8.000000000000000000e+00, 1.000000000000000000e+01, 5.000000000000000000e+00, 4.000000000000000000e+00, 1.200000000000000000e+01, 1.000000000000000000e+00, 1.300000000000000000e+01, 8.000000000000000000e+00, 1.300000000000000000e+01, 1.300000000000000000e+01, 8.000000000000000000e+00, 1.600000000000000000e+01, 1.066351830100067488e+01, 4.144467160217882196e+00, 9.869796928424699800e+00, 4.090598973025364238e+00, 1.021751807210482355e+01, 3.485696187344800911e+00, 1.025027776717673333e+01, 3.906920773529348967e+00, 0.000000000000000000e+00, 8.842776298039238536e-02
8.000000000000000000e+00, 1.000000000000000000e+01, 5.000000000000000000e+00, 4.000000000000000000e+00, 1.200000000000000000e+01, 1.000000000000000000e+00, 1.300000000000000000e+01, 8.000000000000000000e+00, 1.300000000000000000e+01, 1.300000000000000000e+01, 8.000000000000000000e+00, 1.600000000000000000e+01, 9.280545685680722912e+00, 4.532961742007489470e+00, 9.869796928424699800e+00, 4.090598973025364238e+00, 9.978119337850001713e+00, 4.779862079177591205e+00, 9.709487317318474808e+00, 4.467807598070148600e+00, 0.000000000000000000e+00, 1.620403190956275774e-01
8.000000000000000000e+00, 1.000000000000000000e+01, 5.000000000000000000e+00, 4.000000000000000000e+00, 1.200000000000000000e+01, 1.000000000000000000e+00, 1.300000000000000000e+01, 8.000000000000000000e+00, 1.300000000000000000e+01, 1.300000000000000000e+01, 8.000000000000000000e+00, 1.600000000000000000e+01, 1.214142135623730923e+01, 1.989949493661166580e+00, 1.086751382681322831e+01, 2.165418815496154004e+00, 1.108085496998194230e+01, 1.393919298579167521e+00, 1.136326338434415995e+01, 1.849762535912162775e+00, 1.000000000000000000e+00, 3.697587558437189781e-01
8.000000000000000000e+00, 1.000000000000000000e+01, 5.000000000000000000e+00, 4.000000000000000000e+00, 1.200000000000000000e+01, 1.000000000000000000e+00, 1.300000000000000000e+01, 8.000000000000000000e+00, 1.300000000000000000e+01, 1.300000000000000000e+01, 8.000000000000000000e+00, 1.600000000000000000e+01, 1.008749788766137279e+01, 2.640123922187187055e+00, 1.086751382681322831e+01, 2.165418815496154004e+00, 1.117024968828732590e+01, 2.906416080099210486e+00, 1.070842046758730959e+01, 2.570652939260850811e+00, 0.000000000000000000e+00, 2.206103055652414990e-01
... 150 more rows
